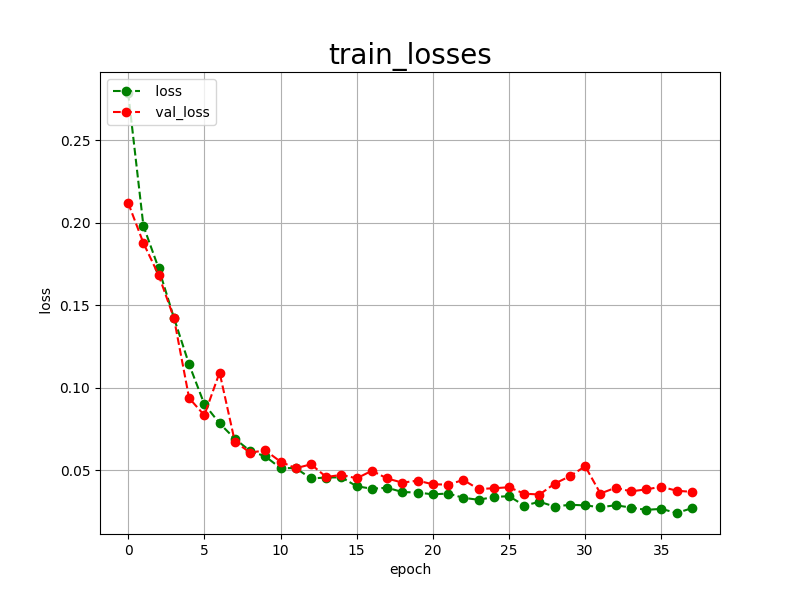

The data file committed next to this chart (first rows):
epoch, loss, val_loss
0, 0.2786, 0.2120
1, 0.1981, 0.1877
2, 0.1724, 0.1683
3, 0.1425, 0.1424
4, 0.1142, 0.0938
5, 0.0901, 0.0834
6, 0.0785, 0.1093
7, 0.0692, 0.0675
8, 0.0618, 0.0608
9, 0.0585, 0.0621
10, 0.0514, 0.0553
11, 0.0514, 0.0513
12, 0.0451, 0.0537
13, 0.0457, 0.0460
14, 0.0458, 0.0473
15, 0.0404, 0.0452
16, 0.0389, 0.0498
17, 0.0395, 0.0451
18, 0.0369, 0.0426
19, 0.0366, 0.0438
20, 0.0355, 0.0416
21, 0.0360, 0.0414
22, 0.0334, 0.0442
23, 0.0322, 0.0387
24, 0.0339, 0.0392
25, 0.0344, 0.0398
26, 0.0287, 0.0359
27, 0.0310, 0.0354
28, 0.0281, 0.0420
29, 0.0292, 0.0465
30, 0.0288, 0.0525
31, 0.0277, 0.0360
32, 0.0289, 0.0395
33, 0.0275, 0.0373
34, 0.0261, 0.0385
35, 0.0267, 0.0401
36, 0.0242, 0.0377
37, 0.0271, 0.0370
